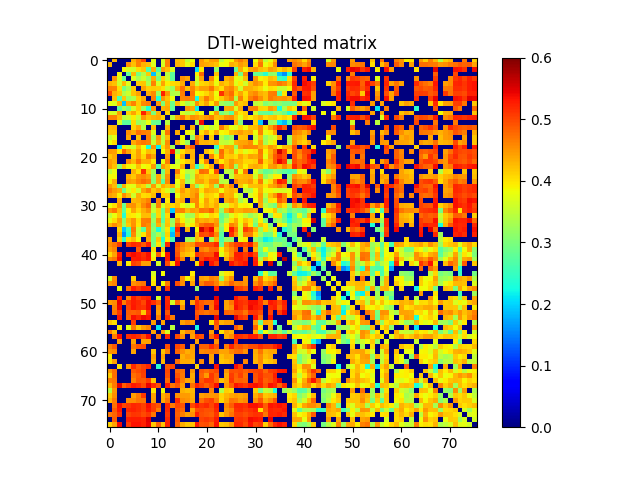

The file beside this chart, header and first rows:
0.000000000000000000e+00, 4.278286484162593939e-01, 0.000000000000000000e+00, 0.000000000000000000e+00, 0.000000000000000000e+00, 4.322135055789639857e-01, 4.660160361276737273e-01, 5.005010510050281747e-01, 0.000000000000000000e+00, 3.753895025330291069e-01, 0.000000000000000000e+00, 3.665869339334882904e-01, 4.633021034009924266e-01, 0.000000000000000000e+00, 4.250474158781666900e-01, 4.173723566768565152e-01, 3.532975707660219178e-01, 3.836863876793992767e-01, 0.000000000000000000e+00, 4.493513630198471276e-01, 4.205375668259552224e-01, 4.437305635712964214e-01, 4.471205039675750226e-01, 3.489122458879149735e-01
4.278286484162593939e-01, 0.000000000000000000e+00, 0.000000000000000000e+00, 0.000000000000000000e+00, 4.530801732164412843e-01, 4.234573096971122053e-01, 4.617221347904161832e-01, 4.326819078924485917e-01, 4.261411142176841915e-01, 3.688911141129291860e-01, 0.000000000000000000e+00, 3.635604108366646270e-01, 4.639943326947529867e-01, 0.000000000000000000e+00, 4.302037098957611772e-01, 4.183533145887244897e-01, 3.752060206108490115e-01, 4.073262639663404738e-01, 0.000000000000000000e+00, 4.432640081968384216e-01, 4.362527692877464225e-01, 4.317793612710176254e-01, 4.234588686213849873e-01, 3.775914704640996877e-01
0.000000000000000000e+00, 0.000000000000000000e+00, 0.000000000000000000e+00, 3.884616811802245051e-01, 3.678439279704546760e-01, 3.600890715235385842e-01, 4.049813636374843817e-01, 4.182775745708098847e-01, 2.628914861857520879e-01, 4.356136483871003162e-01, 2.741662526985028103e-01, 4.449654630003144207e-01, 4.247517853959978940e-01, 3.676141277396789975e-01, 0.000000000000000000e+00, 0.000000000000000000e+00, 0.000000000000000000e+00, 0.000000000000000000e+00, 2.069321018167034898e-01, 3.976087716307176723e-01, 0.000000000000000000e+00, 0.000000000000000000e+00, 3.160897579271552127e-01, 0.000000000000000000e+00
0.000000000000000000e+00, 0.000000000000000000e+00, 3.884616811802245051e-01, 0.000000000000000000e+00, 2.836354437463196043e-01, 4.285581558883438946e-01, 2.943061967639417076e-01, 3.392247898886532886e-01, 4.185203153030506162e-01, 1.921439788749824129e-01, 3.293773623472405210e-01, 0.000000000000000000e+00, 3.450296337327182772e-01, 2.779828302256632799e-01, 0.000000000000000000e+00, 0.000000000000000000e+00, 0.000000000000000000e+00, 0.000000000000000000e+00, 3.935437813247367744e-01, 4.789956764167125902e-01, 0.000000000000000000e+00, 0.000000000000000000e+00, 4.216121132904180890e-01, 0.000000000000000000e+00
0.000000000000000000e+00, 4.530801732164412843e-01, 3.678439279704546760e-01, 2.836354437463196043e-01, 0.000000000000000000e+00, 3.682262639595916265e-01, 3.314602889638175176e-01, 3.598993787677478018e-01, 3.203571462879524767e-01, 4.340810871313316999e-01, 3.007778555388497810e-01, 4.108433426806268884e-01, 3.566843386197495747e-01, 2.779816437384636796e-01, 0.000000000000000000e+00, 4.530169691957751099e-01, 4.389974918496712952e-01, 0.000000000000000000e+00, 3.616388520706282916e-01, 4.385265252694209859e-01, 0.000000000000000000e+00, 4.564808748115282144e-01, 3.872201776097420889e-01, 0.000000000000000000e+00
4.322135055789639857e-01, 4.234573096971122053e-01, 3.600890715235385842e-01, 4.285581558883438946e-01, 3.682262639595916265e-01, 0.000000000000000000e+00, 4.149979786240229895e-01, 4.204158647312530861e-01, 3.357365226559471116e-01, 4.620891993510997109e-01, 3.641588322214138751e-01, 4.428378845371812034e-01, 3.925749786270322228e-01, 4.065410004984373882e-01, 4.103119984809964205e-01, 4.379360056310738214e-01, 0.000000000000000000e+00, 4.365042283311291738e-01, 3.583634106898959115e-01, 4.086481897095627924e-01, 4.139437475234484798e-01, 4.288081598432857966e-01, 3.782771248908010087e-01, 4.335096552186749053e-01
4.660160361276737273e-01, 4.617221347904161832e-01, 4.049813636374843817e-01, 2.943061967639417076e-01, 3.314602889638175176e-01, 4.149979786240229895e-01, 0.000000000000000000e+00, 4.417234550908065160e-01, 4.141120158438740817e-01, 4.170744669816531247e-01, 4.135611201759673006e-01, 4.008685447064520013e-01, 3.560143496377395911e-01, 3.219399361644518787e-01, 4.362835454045085881e-01, 4.748552497886980861e-01, 4.239637102151657122e-01, 4.606247077554166958e-01, 4.249569583549817064e-01, 4.448126835308254812e-01, 4.443984245072293837e-01, 4.700950515298661925e-01, 4.238414456831596233e-01, 4.051480714310555786e-01
5.005010510050281747e-01, 4.326819078924485917e-01, 4.182775745708098847e-01, 3.392247898886532886e-01, 3.598993787677478018e-01, 4.204158647312530861e-01, 4.417234550908065160e-01, 0.000000000000000000e+00, 4.369174506809513914e-01, 4.584702359377452185e-01, 3.231563903543733240e-01, 5.229228596242058158e-01, 4.487898258139740859e-01, 3.385044686302345895e-01, 3.438406318851975896e-01, 4.648810678709219268e-01, 0.000000000000000000e+00, 4.709842524519092799e-01, 3.862851610529806079e-01, 3.929721693881583211e-01, 4.097250046865043016e-01, 4.325080450043579106e-01, 3.807683806852085739e-01, 5.142832141697138981e-01
0.000000000000000000e+00, 4.261411142176841915e-01, 2.628914861857520879e-01, 4.185203153030506162e-01, 3.203571462879524767e-01, 3.357365226559471116e-01, 4.141120158438740817e-01, 4.369174506809513914e-01, 0.000000000000000000e+00, 4.662970748142032940e-01, 2.314174669367521087e-01, 4.487057305314429145e-01, 4.202538120413336076e-01, 3.800043536840901903e-01, 0.000000000000000000e+00, 4.602445429065051274e-01, 4.620868492976477060e-01, 4.632298299177672884e-01, 2.267784050449065114e-01, 4.254447552511904096e-01, 4.667318861703489974e-01, 4.351198922366784072e-01, 3.900591917990025026e-01, 4.163535194561495123e-01
3.753895025330291069e-01, 3.688911141129291860e-01, 4.356136483871003162e-01, 1.921439788749824129e-01, 4.340810871313316999e-01, 4.620891993510997109e-01, 4.170744669816531247e-01, 4.584702359377452185e-01, 4.662970748142032940e-01, 0.000000000000000000e+00, 4.488611753498735202e-01, 3.016089022127764752e-01, 4.289433604695805924e-01, 2.890476490594390269e-01, 4.248822647163252864e-01, 3.726390529214467784e-01, 3.339234476521821815e-01, 3.547679995668386876e-01, 4.532578223271088169e-01, 4.130033301683689873e-01, 4.416401498165833939e-01, 3.963804578405791812e-01, 4.490604960671036872e-01, 3.304186201919321886e-01
0.000000000000000000e+00, 0.000000000000000000e+00, 2.741662526985028103e-01, 3.293773623472405210e-01, 3.007778555388497810e-01, 3.641588322214138751e-01, 4.135611201759673006e-01, 3.231563903543733240e-01, 2.314174669367521087e-01, 4.488611753498735202e-01, 0.000000000000000000e+00, 4.302441145890897878e-01, 4.364321808216083953e-01, 2.827261881058379944e-01, 0.000000000000000000e+00, 0.000000000000000000e+00, 4.489565483513346944e-01, 4.388366425733816190e-01, 2.169219165258229887e-01, 0.000000000000000000e+00, 0.000000000000000000e+00, 0.000000000000000000e+00, 2.773060307193154217e-01, 0.000000000000000000e+00
3.665869339334882904e-01, 3.635604108366646270e-01, 4.449654630003144207e-01, 0.000000000000000000e+00, 4.108433426806268884e-01, 4.428378845371812034e-01, 4.008685447064520013e-01, 5.229228596242058158e-01, 4.487057305314429145e-01, 3.016089022127764752e-01, 4.302441145890897878e-01, 0.000000000000000000e+00, 4.111000213923459157e-01, 0.000000000000000000e+00, 0.000000000000000000e+00, 3.671545176788832965e-01, 3.436915540779725831e-01, 3.512429003308726871e-01, 4.085099656507212851e-01, 3.822496663977394959e-01, 0.000000000000000000e+00, 3.774612224919071113e-01, 4.465887357808225877e-01, 2.958300083165881222e-01
4.633021034009924266e-01, 4.639943326947529867e-01, 4.247517853959978940e-01, 3.450296337327182772e-01, 3.566843386197495747e-01, 3.925749786270322228e-01, 3.560143496377395911e-01, 4.487898258139740859e-01, 4.202538120413336076e-01, 4.289433604695805924e-01, 4.364321808216083953e-01, 4.111000213923459157e-01, 0.000000000000000000e+00, 3.463048266866434743e-01, 4.314386385694305992e-01, 4.706112152540308236e-01, 4.257381106600233167e-01, 4.562441479805958156e-01, 4.477006347259214758e-01, 4.335692129092013070e-01, 4.496965948483936937e-01, 4.662706282051947149e-01, 4.238880266326088275e-01, 4.286690460097358768e-01
0.000000000000000000e+00, 0.000000000000000000e+00, 3.676141277396789975e-01, 2.779828302256632799e-01, 2.779816437384636796e-01, 4.065410004984373882e-01, 3.219399361644518787e-01, 3.385044686302345895e-01, 3.800043536840901903e-01, 2.890476490594390269e-01, 2.827261881058379944e-01, 0.000000000000000000e+00, 3.463048266866434743e-01, 0.000000000000000000e+00, 0.000000000000000000e+00, 0.000000000000000000e+00, 0.000000000000000000e+00, 0.000000000000000000e+00, 3.349298819598048871e-01, 5.373145616557927218e-01, 0.000000000000000000e+00, 0.000000000000000000e+00, 3.736281291163611740e-01, 0.000000000000000000e+00
4.250474158781666900e-01, 4.302037098957611772e-01, 0.000000000000000000e+00, 0.000000000000000000e+00, 0.000000000000000000e+00, 4.103119984809964205e-01, 4.362835454045085881e-01, 3.438406318851975896e-01, 0.000000000000000000e+00, 4.248822647163252864e-01, 0.000000000000000000e+00, 0.000000000000000000e+00, 4.314386385694305992e-01, 0.000000000000000000e+00, 0.000000000000000000e+00, 4.381016989091949254e-01, 0.000000000000000000e+00, 4.341229464903094137e-01, 0.000000000000000000e+00, 3.336239608074926810e-01, 3.865546110847272177e-01, 3.518169488008777157e-01, 3.725513656998651890e-01, 4.665692004127056092e-01
4.173723566768565152e-01, 4.183533145887244897e-01, 0.000000000000000000e+00, 0.000000000000000000e+00, 4.530169691957751099e-01, 4.379360056310738214e-01, 4.748552497886980861e-01, 4.648810678709219268e-01, 4.602445429065051274e-01, 3.726390529214467784e-01, 0.000000000000000000e+00, 3.671545176788832965e-01, 4.706112152540308236e-01, 0.000000000000000000e+00, 4.381016989091949254e-01, 0.000000000000000000e+00, 3.877539750734915747e-01, 3.705471715348259143e-01, 0.000000000000000000e+00, 4.047177260577651259e-01, 4.359869803470430849e-01, 3.981562354903651069e-01, 4.375135268067231742e-01, 3.853468620084484209e-01
3.532975707660219178e-01, 3.752060206108490115e-01, 0.000000000000000000e+00, 0.000000000000000000e+00, 4.389974918496712952e-01, 0.000000000000000000e+00, 4.239637102151657122e-01, 0.000000000000000000e+00, 4.620868492976477060e-01, 3.339234476521821815e-01, 4.489565483513346944e-01, 3.436915540779725831e-01, 4.257381106600233167e-01, 0.000000000000000000e+00, 0.000000000000000000e+00, 3.877539750734915747e-01, 0.000000000000000000e+00, 3.190379844666911269e-01, 4.609640837719919948e-01, 4.309950994197089269e-01, 0.000000000000000000e+00, 4.147815195880847905e-01, 0.000000000000000000e+00, 3.455362990929207179e-01
3.836863876793992767e-01, 4.073262639663404738e-01, 0.000000000000000000e+00, 0.000000000000000000e+00, 0.000000000000000000e+00, 4.365042283311291738e-01, 4.606247077554166958e-01, 4.709842524519092799e-01, 4.632298299177672884e-01, 3.547679995668386876e-01, 4.388366425733816190e-01, 3.512429003308726871e-01, 4.562441479805958156e-01, 0.000000000000000000e+00, 4.341229464903094137e-01, 3.705471715348259143e-01, 3.190379844666911269e-01, 0.000000000000000000e+00, 4.861658270155719275e-01, 4.305079279040994189e-01, 4.334307641524284826e-01, 4.244014554349708201e-01, 4.373310492002632222e-01, 3.525561644879088852e-01
0.000000000000000000e+00, 0.000000000000000000e+00, 2.069321018167034898e-01, 3.935437813247367744e-01, 3.616388520706282916e-01, 3.583634106898959115e-01, 4.249569583549817064e-01, 3.862851610529806079e-01, 2.267784050449065114e-01, 4.532578223271088169e-01, 2.169219165258229887e-01, 4.085099656507212851e-01, 4.477006347259214758e-01, 3.349298819598048871e-01, 0.000000000000000000e+00, 0.000000000000000000e+00, 4.609640837719919948e-01, 4.861658270155719275e-01, 0.000000000000000000e+00, 0.000000000000000000e+00, 0.000000000000000000e+00, 0.000000000000000000e+00, 2.449055583082775933e-01, 4.057542424672753723e-01
4.493513630198471276e-01, 4.432640081968384216e-01, 3.976087716307176723e-01, 4.789956764167125902e-01, 4.385265252694209859e-01, 4.086481897095627924e-01, 4.448126835308254812e-01, 3.929721693881583211e-01, 4.254447552511904096e-01, 4.130033301683689873e-01, 0.000000000000000000e+00, 3.822496663977394959e-01, 4.335692129092013070e-01, 5.373145616557927218e-01, 3.336239608074926810e-01, 4.047177260577651259e-01, 4.309950994197089269e-01, 4.305079279040994189e-01, 0.000000000000000000e+00, 0.000000000000000000e+00, 4.221899585015165823e-01, 3.989428836807158985e-01, 3.320845171691331199e-01, 4.758284152183158144e-01
4.205375668259552224e-01, 4.362527692877464225e-01, 0.000000000000000000e+00, 0.000000000000000000e+00, 0.000000000000000000e+00, 4.139437475234484798e-01, 4.443984245072293837e-01, 4.097250046865043016e-01, 4.667318861703489974e-01, 4.416401498165833939e-01, 0.000000000000000000e+00, 0.000000000000000000e+00, 4.496965948483936937e-01, 0.000000000000000000e+00, 3.865546110847272177e-01, 4.359869803470430849e-01, 0.000000000000000000e+00, 4.334307641524284826e-01, 0.000000000000000000e+00, 4.221899585015165823e-01, 0.000000000000000000e+00, 4.631848646853984897e-01, 3.984595310297017190e-01, 4.699322606988228790e-01
4.437305635712964214e-01, 4.317793612710176254e-01, 0.000000000000000000e+00, 0.000000000000000000e+00, 4.564808748115282144e-01, 4.288081598432857966e-01, 4.700950515298661925e-01, 4.325080450043579106e-01, 4.351198922366784072e-01, 3.963804578405791812e-01, 0.000000000000000000e+00, 3.774612224919071113e-01, 4.662706282051947149e-01, 0.000000000000000000e+00, 3.518169488008777157e-01, 3.981562354903651069e-01, 4.147815195880847905e-01, 4.244014554349708201e-01, 0.000000000000000000e+00, 3.989428836807158985e-01, 4.631848646853984897e-01, 0.000000000000000000e+00, 4.340196918140575844e-01, 3.954187723024364942e-01
4.471205039675750226e-01, 4.234588686213849873e-01, 3.160897579271552127e-01, 4.216121132904180890e-01, 3.872201776097420889e-01, 3.782771248908010087e-01, 4.238414456831596233e-01, 3.807683806852085739e-01, 3.900591917990025026e-01, 4.490604960671036872e-01, 2.773060307193154217e-01, 4.465887357808225877e-01, 4.238880266326088275e-01, 3.736281291163611740e-01, 3.725513656998651890e-01, 4.375135268067231742e-01, 0.000000000000000000e+00, 4.373310492002632222e-01, 2.449055583082775933e-01, 3.320845171691331199e-01, 3.984595310297017190e-01, 4.340196918140575844e-01, 0.000000000000000000e+00, 4.966360518405891211e-01
3.489122458879149735e-01, 3.775914704640996877e-01, 0.000000000000000000e+00, 0.000000000000000000e+00, 0.000000000000000000e+00, 4.335096552186749053e-01, 4.051480714310555786e-01, 5.142832141697138981e-01, 4.163535194561495123e-01, 3.304186201919321886e-01, 0.000000000000000000e+00, 2.958300083165881222e-01, 4.286690460097358768e-01, 0.000000000000000000e+00, 4.665692004127056092e-01, 3.853468620084484209e-01, 3.455362990929207179e-01, 3.525561644879088852e-01, 4.057542424672753723e-01, 4.758284152183158144e-01, 4.699322606988228790e-01, 3.954187723024364942e-01, 4.966360518405891211e-01, 0.000000000000000000e+00
3.821938246910042136e-01, 3.844987140047914087e-01, 0.000000000000000000e+00, 0.000000000000000000e+00, 4.349784260278217185e-01, 4.177665866833342179e-01, 4.505627443538590127e-01, 4.585558057224061734e-01, 4.440348885201514939e-01, 3.125509447651745876e-01, 4.362568491230556789e-01, 3.222581970919448091e-01, 4.501987404689232752e-01, 0.000000000000000000e+00, 4.209788681329514892e-01, 3.932073936808406778e-01, 3.049593403712860251e-01, 3.477351100777171244e-01, 4.399378527488331803e-01, 4.227332335019640119e-01, 4.137847122521530752e-01, 4.236256893328739781e-01, 4.256738946728225725e-01, 3.452416355078197774e-01
3.924579663556401199e-01, 4.347454844573150901e-01, 0.000000000000000000e+00, 0.000000000000000000e+00, 4.463328674360381165e-01, 4.382909706112496084e-01, 4.601925415090715177e-01, 4.758741212891983152e-01, 4.656583605613834886e-01, 3.093436415982476761e-01, 4.389643641758180781e-01, 2.746169729401751192e-01, 4.549634887534111938e-01, 0.000000000000000000e+00, 3.804090084879290234e-01, 4.263405946462993090e-01, 3.251940531212506036e-01, 3.615949780632057853e-01, 4.370645545330542059e-01, 4.415484974657474804e-01, 4.194225696470826881e-01, 4.500449360410458954e-01, 4.537365304536226107e-01, 3.404282490605443079e-01
4.487944913793027180e-01, 4.260156752585328999e-01, 2.870595548437447908e-01, 4.291931764269226179e-01, 3.783366067634643115e-01, 3.723901505103536236e-01, 4.244171189420622992e-01, 4.119535838645270176e-01, 3.415076855814415113e-01, 4.473844826296380917e-01, 3.647902961818871859e-01, 4.329485353744030873e-01, 4.192455291082158864e-01, 4.382522728789586819e-01, 3.674386537387925866e-01, 4.338279743992105031e-01, 0.000000000000000000e+00, 4.332163108491107195e-01, 3.157356791748859859e-01, 3.670826616944795062e-01, 4.042080056775185781e-01, 4.319323065480726864e-01, 3.192081282268294240e-01, 4.736207276208028727e-01
4.680746677652966037e-01, 4.467777623263257114e-01, 4.339584608540830724e-01, 2.948974299756119133e-01, 3.693751276616675239e-01, 3.966175269855661267e-01, 3.600857418362730100e-01, 4.403687550365834036e-01, 4.628059744567176725e-01, 4.188341767706942886e-01, 4.371511359298679844e-01, 4.005782625584352052e-01, 3.691879631858023258e-01, 3.047328643915068191e-01, 4.082096242056134083e-01, 4.466629349795773751e-01, 4.195614022814401767e-01, 4.402374123666831229e-01, 4.454446022368395153e-01, 4.022937145487999189e-01, 4.383530812095836060e-01, 4.293848723510613197e-01, 4.246354250384821727e-01, 3.808994360124490219e-01
4.451675699998742242e-01, 4.339816192512335191e-01, 3.924773315573871213e-01, 4.555100796637774896e-01, 4.261640316745464174e-01, 3.605248530154951947e-01, 4.342922829790469841e-01, 4.046512824095930272e-01, 4.094304612442681846e-01, 4.275424556210271065e-01, 0.000000000000000000e+00, 4.127535492157373143e-01, 4.149974437835297070e-01, 0.000000000000000000e+00, 3.815738384946353867e-01, 4.298825990886325221e-01, 4.231875528779648898e-01, 4.429342382707595061e-01, 4.622414569575604149e-01, 3.706379475117148048e-01, 4.160030556681075242e-01, 4.078460363914707121e-01, 3.935955295936828802e-01, 4.701027067142599103e-01
0.000000000000000000e+00, 0.000000000000000000e+00, 4.415267599888033079e-01, 0.000000000000000000e+00, 0.000000000000000000e+00, 4.288717657522235216e-01, 4.324205057688215725e-01, 4.472534843987149844e-01, 4.622153599934212265e-01, 0.000000000000000000e+00, 4.617110444305506101e-01, 0.000000000000000000e+00, 3.973764399457174190e-01, 0.000000000000000000e+00, 4.200288786454892120e-01, 4.378029370409401988e-01, 0.000000000000000000e+00, 4.551988153246117053e-01, 4.602323603289174003e-01, 3.915357125256956894e-01, 4.410510631095407863e-01, 4.084776954809284932e-01, 4.307579918493327775e-01, 0.000000000000000000e+00
3.831987602547450855e-01, 4.047827491761404883e-01, 4.523384792607680893e-01, 2.869077085481993028e-01, 4.491636965963349271e-01, 4.527860914277834770e-01, 4.235601761231925222e-01, 4.580675105786943258e-01, 4.813007547847183987e-01, 3.461740214282549855e-01, 4.636348617039193765e-01, 3.609085727823090894e-01, 4.151827175695678163e-01, 4.096923289336121266e-01, 4.250124218341487792e-01, 3.825285394608302081e-01, 3.581918027958503892e-01, 3.802355560367854936e-01, 4.600729095229729726e-01, 4.040291845306877017e-01, 4.374303721642516241e-01, 4.164577637486144845e-01, 4.373170858220755131e-01, 3.695187227852675949e-01
4.501246306585183210e-01, 4.707361129119009835e-01, 4.255450567077385116e-01, 2.792936289077013745e-01, 3.901332555637391786e-01, 4.393196458528956794e-01, 4.088656846542937928e-01, 4.356248576680354923e-01, 4.532900365298871970e-01, 3.555718539339937090e-01, 4.104319087400404853e-01, 2.883387365300965066e-01, 4.351852206409977941e-01, 1.968441679148341950e-01, 4.578422158405947018e-01, 4.631597473071025761e-01, 4.248050424410891868e-01, 4.442271898580639755e-01, 4.369264395187436034e-01, 4.702019932906812971e-01, 4.653310458138107952e-01, 4.834714465926647220e-01, 4.301515977761494747e-01, 3.163515058947026781e-01
3.508816568388429258e-01, 3.809079233722096891e-01, 4.156901232375160848e-01, 2.392369046133175081e-01, 3.990271319305916942e-01, 3.947251022672321752e-01, 3.785185232600773997e-01, 4.255886160591553224e-01, 4.262218324561610205e-01, 3.041924390241865783e-01, 4.083091165947766998e-01, 2.823706220644007225e-01, 4.061626063835255263e-01, 0.000000000000000000e+00, 3.996374440271727724e-01, 3.759168728599140974e-01, 3.250445826408097094e-01, 3.296629227503306003e-01, 4.171264558323308225e-01, 3.895959561194975995e-01, 3.765738494149811211e-01, 4.099736115203169162e-01, 3.966718378041262927e-01, 2.793094524683186752e-01
3.786541521083551798e-01, 4.048981573136924972e-01, 4.451803199630539054e-01, 3.101479342620492852e-01, 4.252657127520336755e-01, 4.504121287035089960e-01, 4.044453886698721745e-01, 4.652796244178319940e-01, 4.687119571147735919e-01, 3.231170047835221215e-01, 4.458919948518668130e-01, 2.732992373504982142e-01, 4.180039461107615817e-01, 3.182958341975928862e-01, 4.439805550854438176e-01, 3.919214185838538755e-01, 3.503423018118236865e-01, 3.707914049825952740e-01, 4.479830190371432153e-01, 4.318947525194878900e-01, 4.387841581130719204e-01, 4.285317182796131164e-01, 4.451694607170096907e-01, 2.891402443792637778e-01
4.308769974844616213e-01, 4.547489397891311125e-01, 4.336042909925764133e-01, 3.174873787837764749e-01, 4.158762550106758216e-01, 4.535395890576509048e-01, 3.992666354520186256e-01, 4.678710733682835965e-01, 4.569959734692977116e-01, 3.009595631585724185e-01, 4.333268831945417121e-01, 3.125974756208443894e-01, 4.219660955604154218e-01, 3.302555587933614922e-01, 4.784035657321690782e-01, 4.400554630670565071e-01, 3.671273893380284092e-01, 3.976991080908480747e-01, 4.341486005955553229e-01, 4.752630107462916254e-01, 4.881285884468721803e-01, 4.853397297572171754e-01, 4.512475986632238922e-01, 3.191011240288841866e-01
0.000000000000000000e+00, 0.000000000000000000e+00, 4.095752893322424093e-01, 1.923920341589273886e-01, 2.580241679456575787e-01, 4.693281146078430166e-01, 3.539935130271367192e-01, 2.774350555683613995e-01, 4.515368549511071805e-01, 3.134258952569822232e-01, 2.292211521748999115e-01, 3.151383020549770042e-01, 3.987921367979548881e-01, 2.148165412764737048e-01, 5.235762091383988626e-01, 0.000000000000000000e+00, 4.313973968158604788e-01, 0.000000000000000000e+00, 3.885105628822527746e-01, 5.574072607046960393e-01, 5.146828776812408801e-01, 5.426619006401924850e-01, 4.254844433845427765e-01, 2.990174219902608233e-01
0.000000000000000000e+00, 0.000000000000000000e+00, 4.295678461722874930e-01, 1.612851675022781983e-01, 2.412531861055703108e-01, 4.575529240967622924e-01, 3.543382448311617194e-01, 3.996761597158466905e-01, 4.541417609922077103e-01, 2.974015926452623915e-01, 3.361826592396188196e-01, 2.893105780429198193e-01, 4.118979803114514171e-01, 1.847902620168155041e-01, 4.872826564621369760e-01, 0.000000000000000000e+00, 0.000000000000000000e+00, 0.000000000000000000e+00, 4.283946608155380087e-01, 4.994735631157148914e-01, 4.934317265812190878e-01, 5.116372433429741129e-01, 4.574402643734076235e-01, 2.785294000979395834e-01
4.433036749687090938e-01, 0.000000000000000000e+00, 4.111541953884220169e-01, 2.425171024029283973e-01, 4.036477730954267096e-01, 4.264926138858783911e-01, 3.854223044973020262e-01, 0.000000000000000000e+00, 4.412830114269719051e-01, 2.970745372520868233e-01, 4.187658678988099847e-01, 2.353991057766919026e-01, 3.983673696030575195e-01, 2.646470665931702215e-01, 0.000000000000000000e+00, 0.000000000000000000e+00, 3.310417338471310922e-01, 3.255050547386718063e-01, 4.289426445607730787e-01, 4.115453404184903907e-01, 0.000000000000000000e+00, 3.296488193602664096e-01, 4.271488164367585050e-01, 2.628293663523091905e-01
4.568474591381638250e-01, 4.715645821321586828e-01, 5.049556846040893499e-01, 0.000000000000000000e+00, 5.034595573317982575e-01, 5.196519808413233577e-01, 5.123962373132336934e-01, 4.887106044904829805e-01, 5.229709311328684107e-01, 2.980420192345767938e-01, 3.988895173680552242e-01, 2.736003223763562864e-01, 5.189622737568672095e-01, 0.000000000000000000e+00, 4.973797745752052135e-01, 4.640052599257545873e-01, 4.437346668619112089e-01, 4.518584051374260890e-01, 4.974084400449378940e-01, 4.936456248484653031e-01, 4.965934345882341838e-01, 4.982172932920641006e-01, 5.195962692841953334e-01, 2.822646783867633902e-01
4.439806823563158811e-01, 4.594496105738997138e-01, 0.000000000000000000e+00, 0.000000000000000000e+00, 0.000000000000000000e+00, 0.000000000000000000e+00, 4.905551311747206045e-01, 0.000000000000000000e+00, 0.000000000000000000e+00, 4.042412825317143743e-01, 0.000000000000000000e+00, 4.175275926231538093e-01, 0.000000000000000000e+00, 0.000000000000000000e+00, 4.857091969048625835e-01, 4.525333154487667930e-01, 4.341476182426350916e-01, 4.250218410705665084e-01, 0.000000000000000000e+00, 4.649240698253807036e-01, 4.538858641440431940e-01, 4.769458844700200095e-01, 4.788186063053737063e-01, 3.868386150588244976e-01
4.070613781874579118e-01, 4.429487880295234215e-01, 5.282649082474483171e-01, 0.000000000000000000e+00, 5.250579929093576181e-01, 5.371412209909114388e-01, 5.280262678503800933e-01, 5.150329918905385274e-01, 5.352920838232702039e-01, 3.740151958384390074e-01, 4.831038541201944092e-01, 3.888476210599248195e-01, 5.330794915854327742e-01, 0.000000000000000000e+00, 4.934969215661880737e-01, 4.331825111472564771e-01, 4.210002017791854012e-01, 4.114154624764855828e-01, 5.103247707293406821e-01, 4.990826503869795761e-01, 4.901936830780013743e-01, 4.914438696227256265e-01, 5.377118100785406307e-01, 3.738109857060946117e-01
4.548908094937744173e-01, 4.698893743033644155e-01, 5.389234792585534395e-01, 0.000000000000000000e+00, 0.000000000000000000e+00, 5.274491345430875056e-01, 5.313071766524640749e-01, 5.188036561012268066e-01, 5.335277763733470291e-01, 3.961532677115273127e-01, 0.000000000000000000e+00, 0.000000000000000000e+00, 5.310107033415394362e-01, 0.000000000000000000e+00, 5.166092878029897584e-01, 4.616982237260969790e-01, 0.000000000000000000e+00, 4.384377541135722200e-01, 0.000000000000000000e+00, 5.032444424742662514e-01, 5.299910421766619306e-01, 5.186126483213086003e-01, 5.277939875189018304e-01, 0.000000000000000000e+00
0.000000000000000000e+00, 0.000000000000000000e+00, 4.303425796443963169e-01, 0.000000000000000000e+00, 3.941718530091771200e-01, 5.043896309933584288e-01, 4.957989792304381971e-01, 4.444878522032986723e-01, 4.447462497055268971e-01, 0.000000000000000000e+00, 3.612202205223739027e-01, 0.000000000000000000e+00, 4.982140892896225193e-01, 4.056146740913391113e-01, 5.359809262015597930e-01, 0.000000000000000000e+00, 0.000000000000000000e+00, 0.000000000000000000e+00, 4.040836854301664838e-01, 5.426210532792754559e-01, 0.000000000000000000e+00, 5.338150500313076918e-01, 5.018548809678333722e-01, 0.000000000000000000e+00
0.000000000000000000e+00, 0.000000000000000000e+00, 0.000000000000000000e+00, 0.000000000000000000e+00, 0.000000000000000000e+00, 0.000000000000000000e+00, 0.000000000000000000e+00, 0.000000000000000000e+00, 0.000000000000000000e+00, 0.000000000000000000e+00, 0.000000000000000000e+00, 0.000000000000000000e+00, 0.000000000000000000e+00, 0.000000000000000000e+00, 0.000000000000000000e+00, 0.000000000000000000e+00, 0.000000000000000000e+00, 0.000000000000000000e+00, 0.000000000000000000e+00, 0.000000000000000000e+00, 0.000000000000000000e+00, 0.000000000000000000e+00, 0.000000000000000000e+00, 0.000000000000000000e+00
0.000000000000000000e+00, 0.000000000000000000e+00, 0.000000000000000000e+00, 0.000000000000000000e+00, 0.000000000000000000e+00, 0.000000000000000000e+00, 0.000000000000000000e+00, 0.000000000000000000e+00, 0.000000000000000000e+00, 3.664835333671829232e-01, 0.000000000000000000e+00, 3.847123158795031084e-01, 0.000000000000000000e+00, 0.000000000000000000e+00, 0.000000000000000000e+00, 0.000000000000000000e+00, 0.000000000000000000e+00, 3.941176802620967035e-01, 0.000000000000000000e+00, 0.000000000000000000e+00, 0.000000000000000000e+00, 0.000000000000000000e+00, 0.000000000000000000e+00, 3.622876992774223259e-01
3.626981821061225908e-01, 4.588681366451609067e-01, 0.000000000000000000e+00, 0.000000000000000000e+00, 0.000000000000000000e+00, 4.118048155447783798e-01, 0.000000000000000000e+00, 0.000000000000000000e+00, 0.000000000000000000e+00, 3.876413271905708169e-01, 0.000000000000000000e+00, 0.000000000000000000e+00, 0.000000000000000000e+00, 0.000000000000000000e+00, 0.000000000000000000e+00, 4.523678587484750158e-01, 3.877807114367020080e-01, 4.198869415255205850e-01, 0.000000000000000000e+00, 4.437485754334434263e-01, 4.371808653292315050e-01, 4.629801023663834836e-01, 4.523597506100229260e-01, 3.072966838188109784e-01
4.491896301111549805e-01, 4.594441258129068895e-01, 0.000000000000000000e+00, 0.000000000000000000e+00, 0.000000000000000000e+00, 4.526718195202480977e-01, 4.660390894082054869e-01, 4.722511000597858222e-01, 0.000000000000000000e+00, 4.028514549620462182e-01, 0.000000000000000000e+00, 3.860715621549524745e-01, 4.664949434716141874e-01, 0.000000000000000000e+00, 4.968316263770850005e-01, 4.565488105249393969e-01, 0.000000000000000000e+00, 4.411524811489911935e-01, 0.000000000000000000e+00, 4.639830358853804237e-01, 4.885413966616278247e-01, 4.867028504939375777e-01, 4.631297448822813134e-01, 4.251679669706164844e-01
0.000000000000000000e+00, 0.000000000000000000e+00, 3.839541261739128908e-01, 0.000000000000000000e+00, 4.762647063919038248e-01, 5.307883414997377480e-01, 5.091588837111872268e-01, 5.285818760484033429e-01, 5.256297631063654441e-01, 0.000000000000000000e+00, 4.311840389226607728e-01, 0.000000000000000000e+00, 5.141980733098463485e-01, 0.000000000000000000e+00, 0.000000000000000000e+00, 0.000000000000000000e+00, 0.000000000000000000e+00, 0.000000000000000000e+00, 3.159269573050095814e-01, 0.000000000000000000e+00, 0.000000000000000000e+00, 0.000000000000000000e+00, 5.270071040672430485e-01, 0.000000000000000000e+00
0.000000000000000000e+00, 0.000000000000000000e+00, 0.000000000000000000e+00, 0.000000000000000000e+00, 0.000000000000000000e+00, 0.000000000000000000e+00, 0.000000000000000000e+00, 0.000000000000000000e+00, 0.000000000000000000e+00, 0.000000000000000000e+00, 0.000000000000000000e+00, 0.000000000000000000e+00, 0.000000000000000000e+00, 0.000000000000000000e+00, 0.000000000000000000e+00, 0.000000000000000000e+00, 0.000000000000000000e+00, 0.000000000000000000e+00, 0.000000000000000000e+00, 0.000000000000000000e+00, 0.000000000000000000e+00, 0.000000000000000000e+00, 0.000000000000000000e+00, 0.000000000000000000e+00
0.000000000000000000e+00, 0.000000000000000000e+00, 5.259367374151732166e-01, 0.000000000000000000e+00, 4.556661875909148174e-01, 5.293600231152945090e-01, 5.076597491482177649e-01, 5.225891481509249425e-01, 5.289948574835301454e-01, 0.000000000000000000e+00, 3.663079217099393103e-01, 0.000000000000000000e+00, 5.188606609038182160e-01, 0.000000000000000000e+00, 0.000000000000000000e+00, 0.000000000000000000e+00, 0.000000000000000000e+00, 0.000000000000000000e+00, 4.853063700576211170e-01, 0.000000000000000000e+00, 0.000000000000000000e+00, 0.000000000000000000e+00, 5.477059794670807724e-01, 0.000000000000000000e+00
4.454695449823659059e-01, 4.566944142228651082e-01, 5.453006170175294098e-01, 4.678441885329018834e-01, 5.105719884556086940e-01, 5.274275211458553381e-01, 5.198083377874119781e-01, 4.992300769173307895e-01, 5.380634816557512412e-01, 5.175508884490994665e-01, 4.874822117216147110e-01, 0.000000000000000000e+00, 5.240817114549104483e-01, 3.617636561393737793e-01, 4.775872258063268982e-01, 4.233662933876825019e-01, 0.000000000000000000e+00, 4.451411357391742984e-01, 5.147927650722061710e-01, 4.879510029544044114e-01, 4.775107407185200104e-01, 4.766350603790293072e-01, 5.338264121397674478e-01, 0.000000000000000000e+00
0.000000000000000000e+00, 4.622639674917651265e-01, 5.414015904234005250e-01, 0.000000000000000000e+00, 5.017486144470908460e-01, 5.310643968861413766e-01, 5.177633018463791981e-01, 5.131527382130633974e-01, 5.379025985555873079e-01, 0.000000000000000000e+00, 4.556503489376846905e-01, 0.000000000000000000e+00, 5.253433421437252449e-01, 0.000000000000000000e+00, 0.000000000000000000e+00, 4.510590163487190885e-01, 0.000000000000000000e+00, 0.000000000000000000e+00, 5.155054850842829550e-01, 4.931395196106583834e-01, 0.000000000000000000e+00, 4.724432612985303148e-01, 5.392370720459591649e-01, 0.000000000000000000e+00
0.000000000000000000e+00, 4.701301443059913154e-01, 5.097469620179314598e-01, 0.000000000000000000e+00, 4.864807863805981070e-01, 4.839031131830831001e-01, 4.900542128455139257e-01, 4.174208961329787804e-01, 5.163822543806868559e-01, 0.000000000000000000e+00, 4.424930258533619210e-01, 0.000000000000000000e+00, 4.934357843978768865e-01, 0.000000000000000000e+00, 0.000000000000000000e+00, 0.000000000000000000e+00, 0.000000000000000000e+00, 0.000000000000000000e+00, 4.907200469991105929e-01, 4.799806211081477092e-01, 4.709803323658273144e-01, 4.803901922859715179e-01, 4.845745518418900777e-01, 0.000000000000000000e+00
0.000000000000000000e+00, 0.000000000000000000e+00, 5.306266237249955831e-01, 0.000000000000000000e+00, 4.805595251065973850e-01, 5.352000868346831197e-01, 5.187598890488968051e-01, 5.391112111241885829e-01, 5.338173658833049728e-01, 0.000000000000000000e+00, 4.639428292950241173e-01, 0.000000000000000000e+00, 5.219709535577510273e-01, 4.667663143347525190e-01, 0.000000000000000000e+00, 0.000000000000000000e+00, 0.000000000000000000e+00, 0.000000000000000000e+00, 5.052243495147509256e-01, 0.000000000000000000e+00, 0.000000000000000000e+00, 0.000000000000000000e+00, 5.487471286748696331e-01, 0.000000000000000000e+00
4.196626607017487909e-01, 4.041876848614848194e-01, 0.000000000000000000e+00, 0.000000000000000000e+00, 0.000000000000000000e+00, 5.039150920186369342e-01, 0.000000000000000000e+00, 0.000000000000000000e+00, 0.000000000000000000e+00, 4.466132268043785936e-01, 0.000000000000000000e+00, 4.408945287721047768e-01, 0.000000000000000000e+00, 0.000000000000000000e+00, 0.000000000000000000e+00, 4.451717956593375103e-01, 4.610194777188665882e-01, 4.468126299516773092e-01, 0.000000000000000000e+00, 0.000000000000000000e+00, 0.000000000000000000e+00, 4.034866578493979117e-01, 4.951993192643313058e-01, 4.315340154914392157e-01
0.000000000000000000e+00, 0.000000000000000000e+00, 3.936779878030771118e-01, 0.000000000000000000e+00, 3.703509113007387166e-01, 4.706619097845647914e-01, 4.189231687105414159e-01, 4.459207600551872153e-01, 4.599286140046207061e-01, 0.000000000000000000e+00, 2.130382813727675906e-01, 0.000000000000000000e+00, 0.000000000000000000e+00, 3.449466009046749937e-01, 0.000000000000000000e+00, 0.000000000000000000e+00, 0.000000000000000000e+00, 0.000000000000000000e+00, 2.268230544650484126e-01, 0.000000000000000000e+00, 0.000000000000000000e+00, 0.000000000000000000e+00, 4.828745928216197081e-01, 0.000000000000000000e+00
4.664625727970425073e-01, 4.252835091668716871e-01, 0.000000000000000000e+00, 0.000000000000000000e+00, 0.000000000000000000e+00, 0.000000000000000000e+00, 0.000000000000000000e+00, 0.000000000000000000e+00, 0.000000000000000000e+00, 4.416052143131016239e-01, 0.000000000000000000e+00, 4.418278934561353233e-01, 3.676069974899291992e-01, 0.000000000000000000e+00, 0.000000000000000000e+00, 4.279225969209263236e-01, 4.556175633988781004e-01, 4.478533018015172229e-01, 0.000000000000000000e+00, 0.000000000000000000e+00, 0.000000000000000000e+00, 4.428669512271881104e-01, 0.000000000000000000e+00, 4.011991745649409746e-01
0.000000000000000000e+00, 4.648748721216631741e-01, 5.351762689462357114e-01, 0.000000000000000000e+00, 5.150212360104189369e-01, 5.228027230905983869e-01, 5.146910332760761264e-01, 4.950815803668565107e-01, 5.345205040651622719e-01, 0.000000000000000000e+00, 4.677200255861528877e-01, 0.000000000000000000e+00, 5.195658954111121997e-01, 0.000000000000000000e+00, 4.960990827401058900e-01, 4.527054370314442799e-01, 0.000000000000000000e+00, 4.442358058729238834e-01, 5.049976815156960175e-01, 4.934440756820748786e-01, 0.000000000000000000e+00, 4.775465778245329140e-01, 5.271800803825786863e-01, 0.000000000000000000e+00
0.000000000000000000e+00, 0.000000000000000000e+00, 4.439221025449496261e-01, 0.000000000000000000e+00, 0.000000000000000000e+00, 4.412798489601131857e-01, 0.000000000000000000e+00, 4.426066577434539795e-01, 4.417089029996039140e-01, 0.000000000000000000e+00, 0.000000000000000000e+00, 0.000000000000000000e+00, 0.000000000000000000e+00, 0.000000000000000000e+00, 0.000000000000000000e+00, 0.000000000000000000e+00, 0.000000000000000000e+00, 0.000000000000000000e+00, 4.408562638871931227e-01, 0.000000000000000000e+00, 0.000000000000000000e+00, 0.000000000000000000e+00, 4.520303671935186896e-01, 0.000000000000000000e+00
4.643960008959795993e-01, 4.881542423966128141e-01, 0.000000000000000000e+00, 0.000000000000000000e+00, 0.000000000000000000e+00, 4.704740470559534149e-01, 4.905454879932322765e-01, 4.980295885918634147e-01, 0.000000000000000000e+00, 0.000000000000000000e+00, 0.000000000000000000e+00, 0.000000000000000000e+00, 4.962185456312291909e-01, 0.000000000000000000e+00, 5.014524125509396413e-01, 4.866657978147787000e-01, 0.000000000000000000e+00, 4.459168950462826242e-01, 0.000000000000000000e+00, 4.845680576581460897e-01, 4.845465569721980059e-01, 5.170177864730917117e-01, 4.906932178910606845e-01, 0.000000000000000000e+00
4.501651619233056900e-01, 4.577071676612282092e-01, 0.000000000000000000e+00, 0.000000000000000000e+00, 0.000000000000000000e+00, 4.407744928178649046e-01, 0.000000000000000000e+00, 0.000000000000000000e+00, 0.000000000000000000e+00, 4.202173481583688086e-01, 0.000000000000000000e+00, 4.212857879689673735e-01, 4.651590222050360768e-01, 0.000000000000000000e+00, 4.816212718202247944e-01, 4.545491970872450049e-01, 4.351574867708258854e-01, 4.409741217094509946e-01, 0.000000000000000000e+00, 4.592003740679291846e-01, 4.619998034861327874e-01, 4.642541863939220748e-01, 4.639991467796846236e-01, 4.423676244247206069e-01
... 15 more rows
